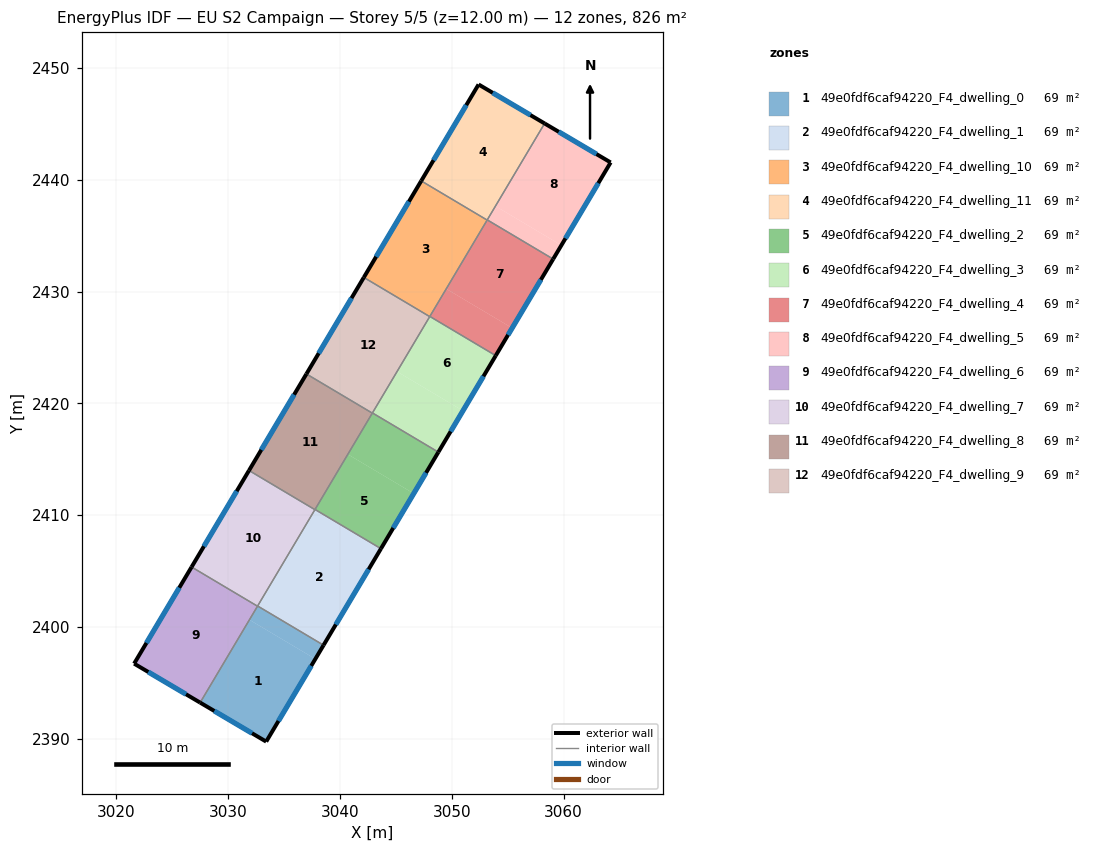
=== STOREY PLAN SPEC (per zone: floor XY polygon, exterior-wall plan segments, windows/doors) ===
zone 1: 49e0fdf6caf94220_F4_dwelling_0  (68.9 m²)
  floor: (3037.81, 2397.14) (3033.41, 2389.75) (3027.51, 2393.24) (3031.92, 2400.65)
  floor: (3038.54, 2398.38) (3037.81, 2397.14) (3031.92, 2400.65) (3032.65, 2401.88)
  exterior wall: (3033.41, 2389.75) – (3038.54, 2398.38)  [10.0 m]
    window: (3034.51, 2391.60) – (3037.44, 2396.53)  [9.8 m²]
  exterior wall: (3027.51, 2393.24) – (3033.41, 2389.75)  [6.9 m]
    window: (3028.78, 2392.49) – (3032.15, 2390.50)  [6.7 m²]
  interior walls: 3
zone 2: 49e0fdf6caf94220_F4_dwelling_1  (68.9 m²)
  floor: (3043.68, 2407.01) (3038.54, 2398.38) (3032.65, 2401.88) (3037.78, 2410.51)
  exterior wall: (3038.54, 2398.38) – (3043.68, 2407.01)  [10.0 m]
    window: (3039.64, 2400.22) – (3042.58, 2405.16)  [9.8 m²]
  interior walls: 4
zone 3: 49e0fdf6caf94220_F4_dwelling_10  (68.8 m²)
  floor: (3053.17, 2436.39) (3048.04, 2427.75) (3042.14, 2431.26) (3047.28, 2439.89)
  exterior wall: (3047.28, 2439.89) – (3042.14, 2431.26)  [10.0 m]
    window: (3046.18, 2438.04) – (3043.24, 2433.11)  [9.8 m²]
  interior walls: 4
zone 4: 49e0fdf6caf94220_F4_dwelling_11  (68.9 m²)
  floor: (3058.31, 2445.03) (3053.17, 2436.39) (3047.28, 2439.89) (3052.41, 2448.51)
  exterior wall: (3058.31, 2445.03) – (3052.41, 2448.51)  [6.9 m]
    window: (3057.04, 2445.77) – (3053.67, 2447.77)  [6.7 m²]
  exterior wall: (3052.41, 2448.51) – (3047.28, 2439.89)  [10.0 m]
    window: (3051.31, 2446.67) – (3048.38, 2441.74)  [9.8 m²]
  interior walls: 3
zone 5: 49e0fdf6caf94220_F4_dwelling_2  (68.9 m²)
  floor: (3046.61, 2411.94) (3043.68, 2407.01) (3037.78, 2410.51) (3040.72, 2415.44)
  floor: (3048.81, 2415.64) (3046.61, 2411.94) (3040.72, 2415.44) (3042.92, 2419.14)
  exterior wall: (3043.68, 2407.01) – (3048.81, 2415.64)  [10.0 m]
    window: (3044.78, 2408.86) – (3047.71, 2413.79)  [9.8 m²]
  interior walls: 4
zone 6: 49e0fdf6caf94220_F4_dwelling_3  (68.8 m²)
  floor: (3051.01, 2419.34) (3048.81, 2415.64) (3042.92, 2419.14) (3045.11, 2422.84)
  floor: (3053.94, 2424.27) (3051.01, 2419.34) (3045.11, 2422.84) (3048.05, 2427.77)
  exterior wall: (3048.81, 2415.64) – (3053.94, 2424.27)  [10.0 m]
    window: (3049.91, 2417.49) – (3052.84, 2422.42)  [9.8 m²]
  interior walls: 4
zone 7: 49e0fdf6caf94220_F4_dwelling_4  (68.9 m²)
  floor: (3059.07, 2432.90) (3055.41, 2426.73) (3049.52, 2430.24) (3053.18, 2436.40)
  floor: (3055.41, 2426.73) (3053.94, 2424.27) (3048.05, 2427.77) (3049.52, 2430.24)
  exterior wall: (3053.94, 2424.27) – (3059.08, 2432.90)  [10.0 m]
    window: (3055.04, 2426.12) – (3057.98, 2431.05)  [9.8 m²]
  interior walls: 4
zone 8: 49e0fdf6caf94220_F4_dwelling_5  (68.9 m²)
  floor: (3059.81, 2434.13) (3059.07, 2432.90) (3053.18, 2436.40) (3053.91, 2437.64)
  floor: (3064.21, 2441.54) (3059.81, 2434.13) (3053.91, 2437.64) (3058.31, 2445.03)
  exterior wall: (3064.21, 2441.54) – (3058.31, 2445.03)  [6.9 m]
    window: (3062.95, 2442.29) – (3059.57, 2444.28)  [6.7 m²]
  exterior wall: (3059.08, 2432.90) – (3064.21, 2441.54)  [10.1 m]
    window: (3060.18, 2434.75) – (3063.11, 2439.69)  [9.9 m²]
  interior walls: 2
zone 9: 49e0fdf6caf94220_F4_dwelling_6  (68.8 m²)
  floor: (3032.64, 2401.86) (3027.51, 2393.24) (3021.61, 2396.73) (3026.74, 2405.37)
  exterior wall: (3021.61, 2396.73) – (3027.51, 2393.24)  [6.9 m]
    window: (3022.87, 2395.98) – (3026.25, 2393.99)  [6.7 m²]
  exterior wall: (3026.74, 2405.37) – (3021.61, 2396.73)  [10.1 m]
    window: (3025.64, 2403.52) – (3022.71, 2398.58)  [9.9 m²]
  interior walls: 2
zone 10: 49e0fdf6caf94220_F4_dwelling_7  (68.9 m²)
  floor: (3037.77, 2410.49) (3032.64, 2401.86) (3026.74, 2405.37) (3031.88, 2414.00)
  exterior wall: (3031.88, 2414.00) – (3026.74, 2405.37)  [10.0 m]
    window: (3030.78, 2412.15) – (3027.84, 2407.22)  [9.8 m²]
  interior walls: 4
zone 11: 49e0fdf6caf94220_F4_dwelling_8  (68.8 m²)
  floor: (3042.90, 2419.12) (3037.77, 2410.49) (3031.88, 2414.00) (3037.01, 2422.63)
  exterior wall: (3037.01, 2422.63) – (3031.88, 2414.00)  [10.0 m]
    window: (3035.91, 2420.78) – (3032.98, 2415.85)  [9.8 m²]
  interior walls: 4
zone 12: 49e0fdf6caf94220_F4_dwelling_9  (68.8 m²)
  floor: (3048.04, 2427.75) (3042.90, 2419.12) (3037.01, 2422.63) (3042.14, 2431.26)
  exterior wall: (3042.14, 2431.26) – (3037.01, 2422.63)  [10.0 m]
    window: (3041.04, 2429.41) – (3038.11, 2424.48)  [9.8 m²]
  interior walls: 4

=== DERIVED (storey summary) ===
Building: EU S2 Campaign
Storey: 5 of 5  (floor level z = 12.00 m)
Storey gross floor area: 826.2 m²
Zones on this storey: 12
  - 49e0fdf6caf94220_F4_dwelling_0: floor 68.9 m²; exterior wall 16.9 m (50.7 m²); 2 window(s) 16.6 m²; WWR 32.7%
  - 49e0fdf6caf94220_F4_dwelling_1: floor 68.9 m²; exterior wall 10.0 m (30.1 m²); 1 window(s) 9.8 m²; WWR 32.7%
  - 49e0fdf6caf94220_F4_dwelling_10: floor 68.8 m²; exterior wall 10.0 m (30.1 m²); 1 window(s) 9.8 m²; WWR 32.7%
  - 49e0fdf6caf94220_F4_dwelling_11: floor 68.9 m²; exterior wall 16.9 m (50.7 m²); 2 window(s) 16.6 m²; WWR 32.7%
  - 49e0fdf6caf94220_F4_dwelling_2: floor 68.9 m²; exterior wall 10.0 m (30.1 m²); 1 window(s) 9.8 m²; WWR 32.7%
  - 49e0fdf6caf94220_F4_dwelling_3: floor 68.8 m²; exterior wall 10.0 m (30.1 m²); 1 window(s) 9.8 m²; WWR 32.7%
  - 49e0fdf6caf94220_F4_dwelling_4: floor 68.9 m²; exterior wall 10.0 m (30.1 m²); 1 window(s) 9.8 m²; WWR 32.7%
  - 49e0fdf6caf94220_F4_dwelling_5: floor 68.9 m²; exterior wall 16.9 m (50.7 m²); 2 window(s) 16.6 m²; WWR 32.7%
  - 49e0fdf6caf94220_F4_dwelling_6: floor 68.8 m²; exterior wall 16.9 m (50.7 m²); 2 window(s) 16.6 m²; WWR 32.7%
  - 49e0fdf6caf94220_F4_dwelling_7: floor 68.9 m²; exterior wall 10.0 m (30.1 m²); 1 window(s) 9.8 m²; WWR 32.7%
  - 49e0fdf6caf94220_F4_dwelling_8: floor 68.8 m²; exterior wall 10.0 m (30.1 m²); 1 window(s) 9.8 m²; WWR 32.7%
  - 49e0fdf6caf94220_F4_dwelling_9: floor 68.8 m²; exterior wall 10.0 m (30.1 m²); 1 window(s) 9.8 m²; WWR 32.7%
Zone adjacency (shared interzone walls):
  - 49e0fdf6caf94220_F4_dwelling_0 ↔ 49e0fdf6caf94220_F4_dwelling_1
  - 49e0fdf6caf94220_F4_dwelling_0 ↔ 49e0fdf6caf94220_F4_dwelling_6
  - 49e0fdf6caf94220_F4_dwelling_0 ↔ 49e0fdf6caf94220_F4_dwelling_7
  - 49e0fdf6caf94220_F4_dwelling_1 ↔ 49e0fdf6caf94220_F4_dwelling_2
  - 49e0fdf6caf94220_F4_dwelling_1 ↔ 49e0fdf6caf94220_F4_dwelling_7
  - 49e0fdf6caf94220_F4_dwelling_1 ↔ 49e0fdf6caf94220_F4_dwelling_8
  - 49e0fdf6caf94220_F4_dwelling_10 ↔ 49e0fdf6caf94220_F4_dwelling_11
  - 49e0fdf6caf94220_F4_dwelling_10 ↔ 49e0fdf6caf94220_F4_dwelling_3
  - 49e0fdf6caf94220_F4_dwelling_10 ↔ 49e0fdf6caf94220_F4_dwelling_4
  - 49e0fdf6caf94220_F4_dwelling_10 ↔ 49e0fdf6caf94220_F4_dwelling_9
  - 49e0fdf6caf94220_F4_dwelling_11 ↔ 49e0fdf6caf94220_F4_dwelling_4
  - 49e0fdf6caf94220_F4_dwelling_11 ↔ 49e0fdf6caf94220_F4_dwelling_5
  - 49e0fdf6caf94220_F4_dwelling_2 ↔ 49e0fdf6caf94220_F4_dwelling_3
  - 49e0fdf6caf94220_F4_dwelling_2 ↔ 49e0fdf6caf94220_F4_dwelling_8
  - 49e0fdf6caf94220_F4_dwelling_2 ↔ 49e0fdf6caf94220_F4_dwelling_9
  - 49e0fdf6caf94220_F4_dwelling_3 ↔ 49e0fdf6caf94220_F4_dwelling_4
  - 49e0fdf6caf94220_F4_dwelling_3 ↔ 49e0fdf6caf94220_F4_dwelling_9
  - 49e0fdf6caf94220_F4_dwelling_4 ↔ 49e0fdf6caf94220_F4_dwelling_5
  - 49e0fdf6caf94220_F4_dwelling_6 ↔ 49e0fdf6caf94220_F4_dwelling_7
  - 49e0fdf6caf94220_F4_dwelling_7 ↔ 49e0fdf6caf94220_F4_dwelling_8
  - 49e0fdf6caf94220_F4_dwelling_8 ↔ 49e0fdf6caf94220_F4_dwelling_9